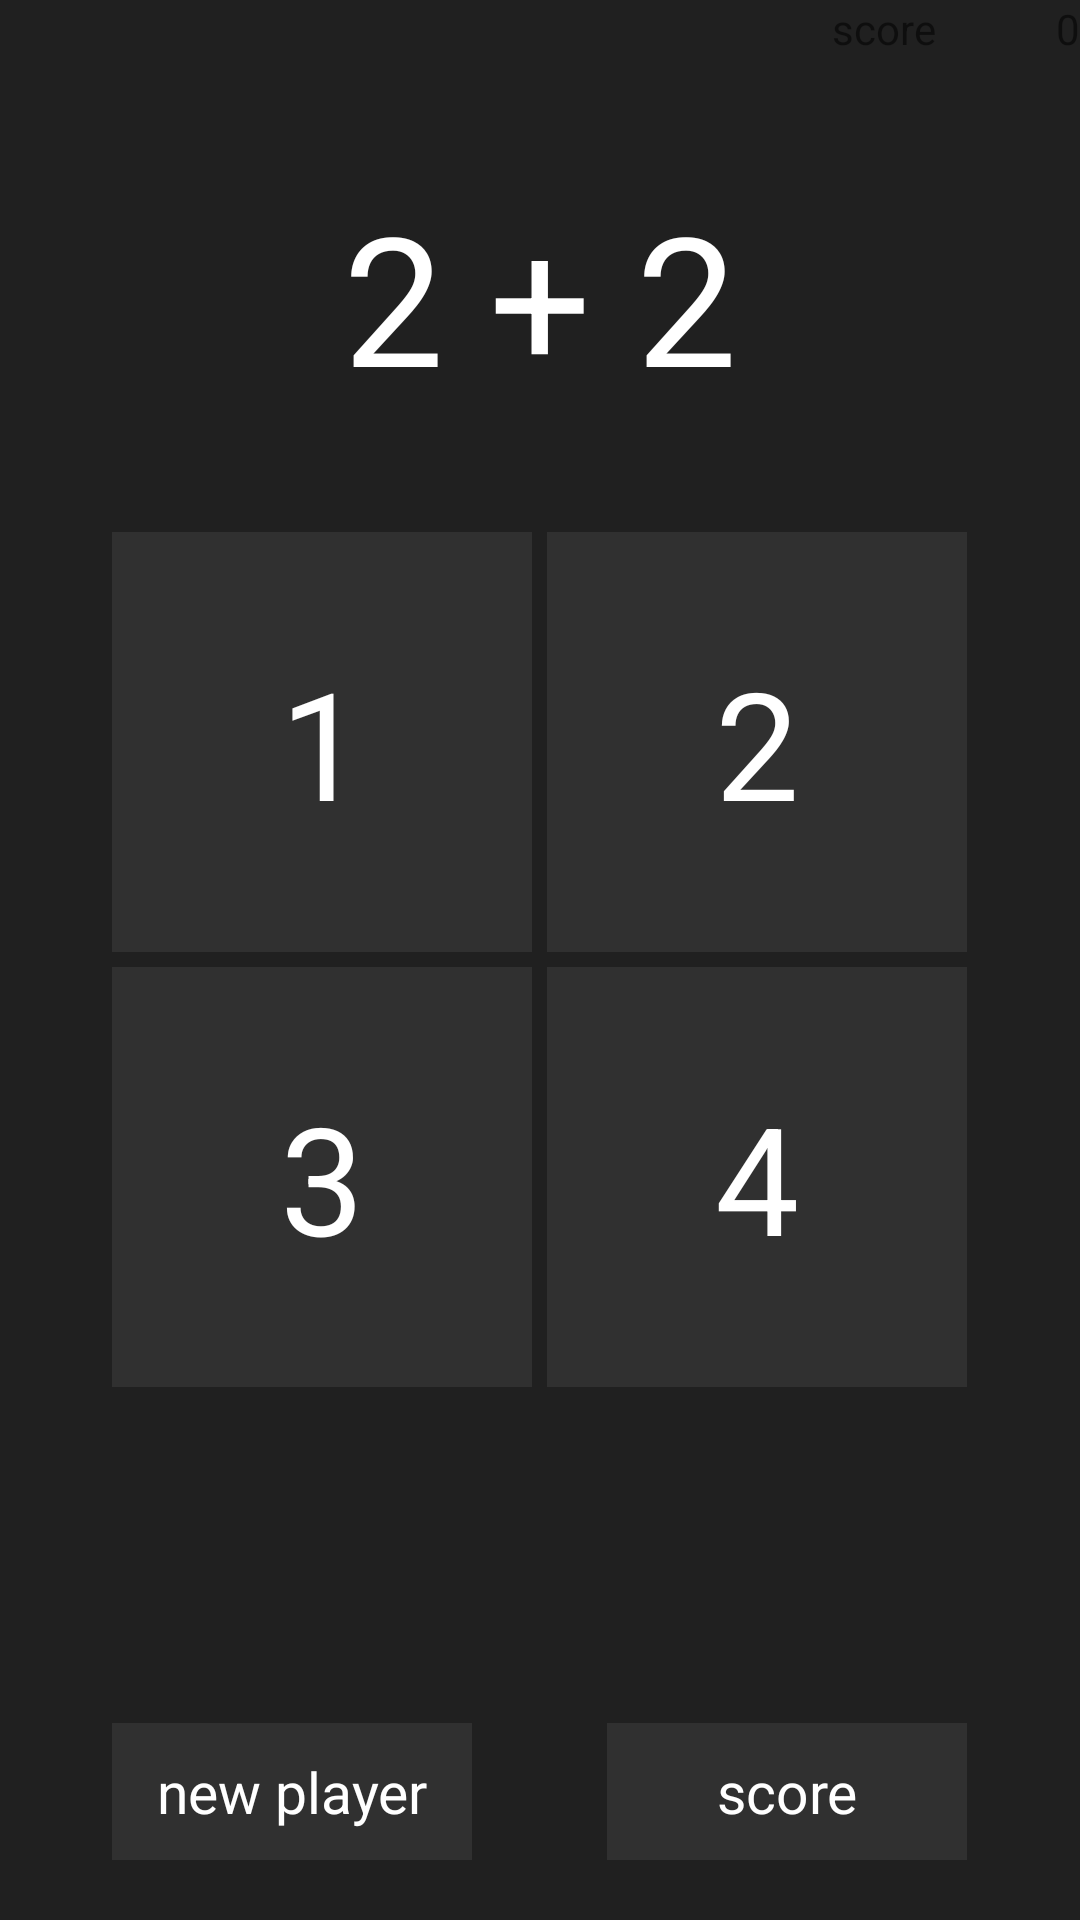

Reconstruct the res/layout file that produces this screen, plus the resources it refers to.
<!-- AndroidManifest.xml: application theme AppTheme -->
<!-- res/layout/activity_quiz.xml -->
<RelativeLayout xmlns:android="http://schemas.android.com/apk/res/android"
    xmlns:tools="http://schemas.android.com/tools" android:layout_width="match_parent"
    android:layout_height="match_parent"
    tools:context="com.google.jwitteveen.project4_mathquiz.QuizActivity">

    <ImageView
        android:layout_width="fill_parent"
        android:layout_height="fill_parent"
        android:id="@+id/imageViewBkQuiz"
        android:adjustViewBounds="true"
        android:src="@drawable/mathbkg"
        android:scaleType="centerCrop"
        android:cropToPadding="false" />

    <TextView
        android:layout_width="wrap_content"
        android:layout_height="wrap_content"
        android:textAppearance="?android:attr/textAppearanceSmall"
        android:text="@string/score_button"
        android:id="@+id/textViewScoreLabel"
        android:layout_toStartOf="@+id/textViewQuizScore"
        android:paddingRight="20dp" />

    <TextView
        android:layout_width="wrap_content"
        android:layout_height="wrap_content"
        android:textAppearance="?android:attr/textAppearanceSmall"
        android:text="0"
        android:id="@+id/textViewQuizScore"
        android:layout_alignParentTop="true"
        android:layout_alignParentEnd="true"
        android:paddingLeft="20dp" />

    <TextView
        android:layout_width="wrap_content"
        android:layout_height="wrap_content"
        android:id="@+id/textViewQuizName"
        android:textColor="#FFFFFF"
        android:textSize="18sp"
        android:layout_alignParentTop="true"
        android:layout_alignParentStart="true"
        android:layout_marginLeft="20dp"
        android:layout_marginTop="20dp" />

    <TextView
        android:layout_width="wrap_content"
        android:layout_height="wrap_content"
        android:textAppearance="?android:attr/textAppearanceLarge"
        android:id="@+id/textViewProblem"
        android:textColor="#FFFFFF"
        android:textSize="60sp"
        android:text="2 + 2"
        android:layout_alignTop="@+id/textViewQuizName"
        android:layout_centerHorizontal="true"
        android:layout_above="@+id/gridLayout2"
        android:gravity="center_vertical" />

    <GridLayout
        android:layout_width="wrap_content"
        android:layout_height="wrap_content"
        android:id="@+id/gridLayout2"
        android:layout_centerVertical="true"
        android:layout_centerHorizontal="true">

        <Button
            android:layout_width="wrap_content"
            android:layout_height="wrap_content"
            android:text="1"
            android:id="@+id/buttonAnswer1"
            android:layout_row="0"
            android:layout_column="0"
            android:minHeight="140dp"
            android:minWidth="140dp"
            android:layout_marginTop="0dp"
            android:textSize="50sp"
            android:onClick="answerButtonClick"
            android:layout_marginBottom="5dp"
            android:layout_marginRight="5dp" />

        <Button
            android:layout_width="wrap_content"
            android:layout_height="wrap_content"
            android:text="2"
            android:id="@+id/buttonAnswer2"
            android:layout_row="0"
            android:layout_column="1"
            android:minWidth="140dp"
            android:minHeight="140dp"
            android:layout_marginTop="0dp"
            android:textSize="50sp"
            android:onClick="answerButtonClick" />

        <Button
            android:layout_width="wrap_content"
            android:layout_height="wrap_content"
            android:text="3"
            android:id="@+id/buttonAnswer3"
            android:layout_row="1"
            android:layout_column="0"
            android:minHeight="140dp"
            android:minWidth="140dp"
            android:textSize="50sp"
            android:onClick="answerButtonClick"
            android:layout_marginRight="5dp" />

        <Button
            android:layout_width="wrap_content"
            android:layout_height="wrap_content"
            android:text="4"
            android:id="@+id/buttonAnswer4"
            android:layout_row="1"
            android:layout_column="1"
            android:minWidth="140dp"
            android:minHeight="140dp"
            android:textSize="50sp"
            android:onClick="answerButtonClick" />
    </GridLayout>

    <LinearLayout
        android:orientation="horizontal"
        android:layout_width="wrap_content"
        android:layout_height="wrap_content"
        android:layout_alignParentBottom="true"
        android:layout_alignStart="@+id/gridLayout2"
        android:layout_alignEnd="@+id/gridLayout2"
        android:id="@+id/linearLayout">

    </LinearLayout>

    <Button
        android:layout_width="wrap_content"
        android:layout_height="wrap_content"
        android:text="@string/score_button"
        android:id="@+id/buttonScore"
        android:minWidth="120dp"
        android:onClick="answerButtonClick"
        android:layout_alignEnd="@+id/linearLayout"
        android:padding="10dp"
        android:layout_marginBottom="20dp"
        android:layout_alignBottom="@+id/gridLayout2"
        android:layout_alignParentBottom="true"
        android:gravity="center" />

    <Button
        android:layout_width="wrap_content"
        android:layout_height="wrap_content"
        android:text="@string/new_player"
        android:id="@+id/buttonNewPlayer"
        android:minWidth="120dp"
        android:onClick="answerButtonClick"
        android:layout_alignParentBottom="true"
        android:padding="10dp"
        android:layout_marginBottom="20dp"
        android:layout_alignStart="@id/linearLayout" />

</RelativeLayout>
<!-- resources referenced by this layout -->
<resources>
  <string name="new_player">new player</string>
  <string name="score_button">score</string>
  <style name="AppTheme" parent="Theme.AppCompat.NoActionBar">
          
          <item name="android:buttonStyle">@style/basic_button</item>
          <item name="android:windowBackground">@color/back_color</item>
      </style>
  <style name="basic_button" parent="android:style/Widget.Button">
          <item name="android:textSize">19sp</item>
          <item name="android:textColor">#ffffff</item>
          <item name="android:background">#ff303030</item>
      </style>
  <color name="back_color">#FF202020</color>
</resources>
